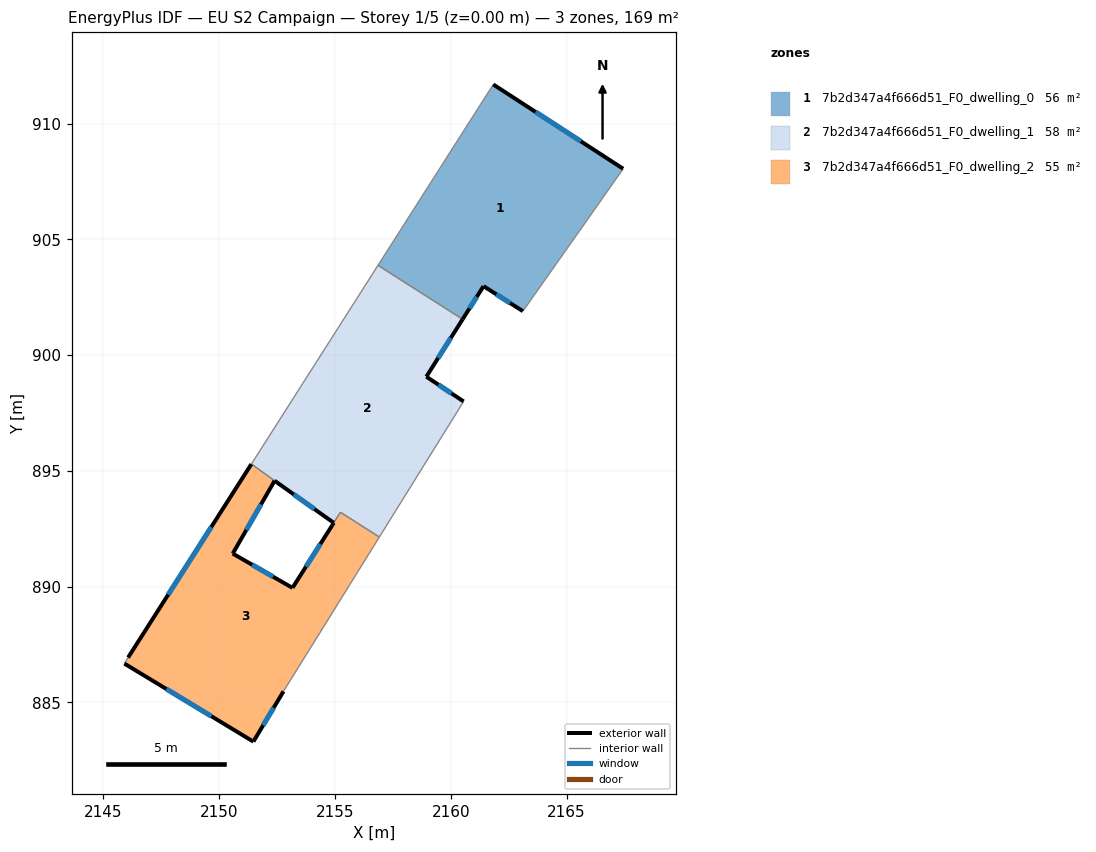
=== STOREY PLAN SPEC (per zone: floor XY polygon, exterior-wall plan segments, windows/doors) ===
zone 1: 7b2d347a4f666d51_F0_dwelling_0  (56.5 m²)
  floor: (2167.44, 908.05) (2165.89, 905.84) (2163.11, 901.90) (2161.42, 902.98) (2160.51, 901.55) (2156.86, 903.88) (2161.83, 911.69)
  exterior wall: (2167.44, 908.05) – (2161.83, 911.69)  [6.7 m]
    window: (2165.62, 909.23) – (2163.66, 910.50)  [2.5 m²]
  exterior wall: (2161.42, 902.98) – (2163.11, 901.90)  [2.0 m]
    window: (2161.97, 902.63) – (2162.56, 902.25)  [0.7 m²]
  exterior wall: (2160.51, 901.55) – (2161.42, 902.98)  [1.7 m]
    window: (2160.81, 902.01) – (2161.12, 902.51)  [0.6 m²]
  interior walls: 4
zone 2: 7b2d347a4f666d51_F0_dwelling_1  (58.3 m²)
  floor: (2160.51, 901.55) (2158.94, 899.07) (2160.56, 898.00) (2156.92, 892.14) (2155.23, 893.21) (2154.94, 892.76) (2152.39, 894.58) (2151.39, 895.30) (2151.56, 895.56) (2156.86, 903.88)
  exterior wall: (2158.94, 899.07) – (2160.51, 901.55)  [2.9 m]
    window: (2159.45, 899.88) – (2160.00, 900.74)  [1.1 m²]
  exterior wall: (2160.56, 898.00) – (2158.94, 899.07)  [1.9 m]
    window: (2160.03, 898.35) – (2159.47, 898.72)  [0.7 m²]
  exterior wall: (2152.39, 894.58) – (2154.94, 892.76)  [3.1 m]
    window: (2153.22, 893.98) – (2154.11, 893.35)  [1.1 m²]
  interior walls: 7
zone 3: 7b2d347a4f666d51_F0_dwelling_2  (54.6 m²)
  floor: (2155.24, 893.21) (2156.92, 892.14) (2152.78, 885.48) (2151.47, 883.31) (2145.91, 886.68) (2146.06, 886.94) (2151.39, 895.29) (2152.39, 894.58) (2150.58, 891.43) (2153.17, 889.95)
  exterior wall: (2150.58, 891.43) – (2152.39, 894.58)  [3.6 m]
    window: (2151.17, 892.45) – (2151.80, 893.55)  [1.3 m²]
  exterior wall: (2153.17, 889.95) – (2150.58, 891.43)  [3.0 m]
    window: (2152.33, 890.43) – (2151.42, 890.95)  [1.1 m²]
  exterior wall: (2151.47, 883.31) – (2152.78, 885.48)  [2.5 m]
    window: (2151.90, 884.01) – (2152.35, 884.77)  [0.9 m²]
  exterior wall: (2145.91, 886.68) – (2151.47, 883.31)  [6.5 m]
    window: (2147.72, 885.58) – (2149.66, 884.40)  [2.4 m²]
  exterior wall: (2151.39, 895.29) – (2146.06, 886.94)  [9.9 m]
    window: (2149.66, 892.58) – (2147.80, 889.66)  [3.6 m²]
  exterior wall: (2154.95, 892.76) – (2153.17, 889.95)  [3.3 m]
    window: (2154.37, 891.84) – (2153.75, 890.86)  [1.2 m²]
  interior walls: 5

=== DERIVED (storey summary) ===
Building: EU S2 Campaign
Storey: 1 of 5  (floor level z = 0.00 m)
Storey gross floor area: 169.4 m²
Zones on this storey: 3
  - 7b2d347a4f666d51_F0_dwelling_0: floor 56.5 m²; exterior wall 10.4 m (31.2 m²); 3 window(s) 3.8 m²; WWR 12.2%
  - 7b2d347a4f666d51_F0_dwelling_1: floor 58.3 m²; exterior wall 8.0 m (24.0 m²); 3 window(s) 2.9 m²; WWR 12.2%
  - 7b2d347a4f666d51_F0_dwelling_2: floor 54.6 m²; exterior wall 28.9 m (86.6 m²); 6 window(s) 10.6 m²; WWR 12.2%
Zone adjacency (shared interzone walls):
  - 7b2d347a4f666d51_F0_dwelling_0 ↔ 7b2d347a4f666d51_F0_dwelling_1
  - 7b2d347a4f666d51_F0_dwelling_1 ↔ 7b2d347a4f666d51_F0_dwelling_2